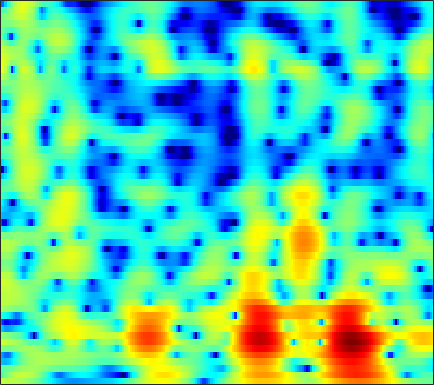

Values plotted in this chart, from the file beside it:
3.402, 3.077, 2.7817, 2.6105, 2.5371, 2.476, 2.4215, 2.3667, 2.2619, 2.1039, 1.8855, 1.6794, 1.3387, 0.91132, 0.53028, -0.060107, -0.73154, -1.2761, -2.0418, -2.8421, -3.6786, -4.3277, -5.2195, -6.1301
-3.672, -2.385, -0.8555, 0.3655, 1.097, 1.866, 2.433, 2.748, 3.039, 3.197, 3.23, 3.174, 2.991, 2.685, 2.376, 1.859, 1.217, 0.6497, -0.231, -1.27, -2.491, -3.542, -5.148, -7.012
-1.474, -1.538, -1.458, -1.229, -0.9874, -0.6102, -0.2077, 0.09117, 0.4698, 0.8123, 1.107, 1.285, 1.457, 1.548, 1.56, 1.503, 1.368, 1.219, 0.9634, 0.6547, 0.3071, 0.03068, -0.3435, -0.7063
-8.932, -9.308, -9.457, -8.992, -8.222, -6.841, -5.342, -4.266, -2.973, -1.857, -0.9126, -0.3117, 0.3586, 0.8893, 1.203, 1.518, 1.729, 1.829, 1.895, 1.898, 1.856, 1.804, 1.718, 1.623
-9.92, -11.24, -13.13, -13.4, -11.94, -9.199, -6.612, -4.968, -3.164, -1.757, -0.668, -0.01986, 0.6604, 1.17, 1.455, 1.724, 1.883, 1.937, 1.932, 1.856, 1.73, 1.62, 1.475, 1.354
0.2212, -0.1233, -0.4808, -0.5819, -0.4867, -0.2431, 0.05046, 0.289, 0.6345, 0.9688, 1.242, 1.391, 1.494, 1.509, 1.472, 1.365, 1.194, 1.016, 0.6822, 0.2056, -0.448, -1.061, -2.026, -3.041
3.885, 3.598, 3.168, 2.759, 2.507, 2.221, 1.918, 1.657, 1.243, 0.7609, 0.1832, -0.3134, -1.044, -1.766, -2.228, -2.594, -2.601, -2.428, -2.138, -1.982, -2.145, -2.572, -3.676, -5.509
0.9003, 0.621, 0.2295, -0.202, -0.4989, -0.7938, -1.027, -1.245, -1.692, -2.406, -3.458, -4.508, -6.431, -9.463, -13.33, -24.05, -14.61, -9.582, -5.666, -3.214, -1.569, -0.6766, 0.2105, 0.9152
-8.032, -9.439, -10.69, -10.9, -10.53, -9.746, -8.886, -8.225, -7.478, -6.937, -6.609, -6.5, -6.411, -6.244, -5.962, -5.414, -4.63, -3.879, -2.68, -1.402, -0.1861, 0.6269, 1.595, 2.45
-12.87, -15.88, -18.64, -18.31, -16.94, -16.16, -16.57, -16.93, -15.97, -13.28, -10.44, -8.654, -6.857, -5.495, -4.603, -3.505, -2.506, -1.837, -0.9965, -0.1952, 0.613, 1.212, 1.99, 2.719
-3.71, -4.619, -5.593, -6.719, -7.597, -8.972, -10.99, -12.32, -11.87, -9.764, -7.554, -6.005, -4.232, -2.959, -2.321, -1.794, -1.442, -1.24, -1.001, -0.7365, -0.3601, 0.09143, 0.8806, 1.786
1.949, 1.634, 1.24, 0.7999, 0.4661, 0.1429, -0.1431, -0.3769, -0.537, -0.4059, -0.1787, -0.1187, -0.1458, -0.2478, -0.4762, -1.114, -2.224, -3.425, -5.67, -8.794, -11.19, -9.82, -6.065, -2.978
2.655, 2.719, 2.699, 2.627, 2.514, 2.336, 2.196, 2.075, 1.836, 1.566, 1.294, 1.06, 0.6145, 0.001689, -0.5482, -1.447, -2.657, -3.773, -5.452, -7.033, -7.914, -7.71, -6.435, -4.859
2.516, 2.685, 2.793, 2.829, 2.794, 2.648, 2.457, 2.314, 2.081, 1.759, 1.396, 1.126, 0.7235, 0.212, -0.2267, -0.8395, -1.506, -2.038, -2.759, -3.405, -3.927, -4.221, -4.48, -4.604
2.941, 3.055, 3.121, 3.065, 2.982, 2.791, 2.486, 2.23, 1.912, 1.584, 1.223, 0.9682, 0.6756, 0.3975, 0.1626, -0.1915, -0.5659, -0.8911, -1.437, -2.121, -2.909, -3.621, -4.77, -6.142
3.577, 3.641, 3.589, 3.357, 3.071, 2.593, 1.978, 1.422, 0.6572, 0.02547, -0.4095, -0.6017, -0.6235, -0.4146, -0.1928, 0.05966, 0.1988, 0.2099, 0.07212, -0.3174, -1.004, -1.756, -3.154, -5.191
2.679, 2.824, 2.768, 2.428, 1.92, 0.9317, -0.3936, -1.722, -4.079, -6.944, -9.268, -9.22, -7.064, -4.658, -3.143, -1.525, -0.3632, 0.2593, 0.8512, 1.183, 1.222, 1.114, 0.8014, 0.3419
-0.2341, 0.1636, 0.3285, 0.1152, -0.3491, -1.417, -2.859, -4.232, -6.678, -9.59, -11.76, -12, -9.982, -7.409, -5.792, -3.947, -2.386, -1.397, -0.3345, 0.4912, 1.14, 1.512, 1.878, 2.14
-1.139, -0.6774, -0.4325, -0.5993, -0.9113, -1.67, -2.823, -3.776, -5.198, -6.789, -8.055, -8.611, -8.878, -8.311, -7.335, -5.757, -4.138, -2.974, -1.614, -0.4916, 0.4416, 1.017, 1.651, 2.181
0.7076, 0.9468, 1.023, 0.7602, 0.4206, -0.2511, -1.343, -2.375, -4.018, -6.354, -9.662, -13.25, -22.75, -18.18, -12.45, -7.948, -5.071, -3.524, -1.935, -0.7584, 0.08585, 0.5642, 1.08, 1.528
2.596, 2.663, 2.618, 2.43, 2.108, 1.574, 0.8618, 0.1134, -1.009, -2.324, -3.855, -4.816, -5.642, -5.559, -4.819, -3.59, -2.376, -1.629, -0.9504, -0.5884, -0.5722, -0.7534, -1.158, -1.576
2.504, 2.493, 2.427, 2.368, 2.234, 1.964, 1.714, 1.424, 0.9638, 0.5754, 0.131, -0.1363, -0.3113, -0.3775, -0.2988, -0.112, 0.03458, 0.0974, 0.003473, -0.4479, -1.376, -2.518, -5.038, -9.788
-0.06541, -0.1855, -0.2451, -0.2204, -0.04781, 0.1102, 0.2286, 0.3448, 0.3366, 0.2761, 0.2191, 0.1197, 0.04312, 0.08472, 0.1325, 0.2939, 0.4792, 0.5861, 0.6682, 0.5262, 0.1517, -0.3221, -1.147, -1.994
-6.524, -7.408, -7.5, -6.513, -5.518, -4.161, -3.265, -2.82, -2.429, -2.467, -2.683, -2.923, -3.315, -3.471, -3.308, -2.704, -1.73, -0.9403, 0.01614, 0.8597, 1.491, 1.847, 2.214, 2.499
-14.13, -19.24, -19.5, -13.3, -10.55, -8.256, -6.71, -6.162, -5.79, -6.023, -6.978, -8.186, -11, -15.73, -17.57, -11.91, -7.151, -4.591, -2.078, -0.2055, 1.2, 2.042, 2.933, 3.618
-8.897, -9.549, -9.925, -9.871, -9.442, -8.874, -8.284, -7.839, -7.593, -7.463, -7.828, -8.309, -9.227, -9.987, -9.792, -8.247, -5.917, -4.245, -2.244, -0.5996, 0.7525, 1.61, 2.559, 3.328
-7.262, -8.016, -9.016, -9.999, -10.68, -10.88, -10.54, -9.792, -8.568, -7.488, -6.506, -5.969, -5.287, -4.702, -4.207, -3.448, -2.612, -1.936, -1.052, -0.1821, 0.6494, 1.24, 1.996, 2.708
-5.631, -6.635, -8.62, -11.59, -15.5, -27.29, -18.81, -13.14, -8.849, -6.121, -4.271, -3.223, -2.219, -1.49, -1.119, -0.7806, -0.6102, -0.551, -0.5193, -0.4775, -0.2859, 0.008866, 0.6418, 1.467
-2.613, -3.086, -4.057, -5.033, -5.828, -6.204, -5.689, -4.614, -3.033, -1.481, -0.274, 0.4491, 1.08, 1.402, 1.415, 1.113, 0.4279, -0.393, -1.925, -3.96, -5.953, -6.342, -4.665, -2.195
-1.7, -1.655, -1.567, -1.444, -1.247, -0.9002, -0.3309, 0.1397, 0.8879, 1.559, 2.162, 2.463, 2.7, 2.639, 2.392, 1.728, 0.6386, -0.5464, -2.72, -5.804, -9.562, -10.83, -8.117, -4.897
-3.736, -3.419, -2.758, -2.007, -1.34, -0.4461, 0.4462, 1.07, 1.814, 2.441, 2.907, 3.138, 3.265, 3.159, 2.921, 2.384, 1.592, 0.855, -0.29, -1.472, -2.529, -3.116, -3.588, -3.77
-9.449, -8.853, -7.131, -4.91, -3.38, -1.521, -0.00984, 0.9681, 2.009, 2.83, 3.396, 3.691, 3.872, 3.853, 3.697, 3.32, 2.749, 2.215, 1.363, 0.3818, -0.7295, -1.652, -3.053, -4.755
-22.42, -20.4, -12.04, -7.367, -4.854, -2.356, -0.4391, 0.6915, 1.903, 2.797, 3.428, 3.744, 3.966, 3.985, 3.868, 3.557, 3.07, 2.603, 1.84, 0.9066, -0.2038, -1.188, -2.741, -4.724
-7.747, -7.193, -5.936, -4.3, -3.043, -1.472, -0.09229, 0.7774, 1.75, 2.474, 2.996, 3.229, 3.384, 3.334, 3.187, 2.842, 2.363, 1.915, 1.237, 0.4635, -0.3814, -1.058, -2.007, -2.982
-3.749, -3.352, -2.7, -1.859, -1.206, -0.2639, 0.6081, 1.227, 1.9, 2.427, 2.744, 2.86, 2.828, 2.6, 2.311, 1.784, 1.136, 0.5938, -0.1567, -0.8681, -1.5, -1.887, -2.293, -2.538
-2.109, -2.013, -1.661, -1.117, -0.5337, 0.3056, 1.193, 1.789, 2.462, 2.922, 3.129, 3.124, 2.857, 2.333, 1.757, 0.7882, -0.3982, -1.365, -2.686, -3.85, -4.617, -4.824, -4.588, -3.962
-2.895, -3.76, -4.346, -3.655, -2.418, -0.5199, 1.191, 2.22, 3.256, 3.864, 4.096, 3.988, 3.514, 2.622, 1.674, 0.02087, -2.122, -4.07, -7.226, -11.13, -14.96, -14.9, -11.19, -7.622
-4.745, -8.116, -17.01, -11.59, -6.006, -1.682, 1.009, 2.439, 3.7, 4.414, 4.615, 4.447, 3.821, 2.672, 1.477, -0.6564, -3.439, -6.012, -10.09, -14.54, -17.57, -17.18, -13.52, -9.348
-1.464, -1.929, -2.171, -1.643, -0.8108, 0.5324, 1.863, 2.677, 3.509, 3.977, 4.047, 3.856, 3.199, 2.099, 0.9471, -1.073, -3.715, -6.233, -10.55, -16.95, -24.37, -18.78, -12.79, -8.889
-0.7684, -0.6859, -0.4372, 0.04867, 0.4972, 1.235, 1.997, 2.497, 3.065, 3.401, 3.476, 3.347, 2.878, 2.094, 1.28, -0.08799, -1.734, -3.127, -5.027, -6.678, -7.676, -7.858, -7.413, -6.479
-2.37, -2.336, -2, -1.352, -0.7076, 0.2982, 1.28, 1.977, 2.733, 3.269, 3.57, 3.608, 3.444, 3.023, 2.536, 1.699, 0.6644, -0.2144, -1.433, -2.686, -3.891, -4.735, -5.741, -6.514
-6.845, -7.992, -8.33, -6.535, -4.525, -2.094, -0.06476, 1.156, 2.419, 3.339, 3.928, 4.178, 4.28, 4.117, 3.844, 3.283, 2.502, 1.787, 0.6456, -0.7334, -2.418, -3.958, -6.603, -10.5
-9.59, -12.65, -15.12, -10.36, -6.907, -3.464, -1.022, 0.3577, 1.796, 2.824, 3.523, 3.874, 4.096, 4.084, 3.934, 3.547, 2.96, 2.394, 1.439, 0.2708, -1.148, -2.404, -4.324, -6.433
-4.73, -4.831, -4.636, -3.897, -3.028, -1.772, -0.5448, 0.3082, 1.259, 2.011, 2.572, 2.853, 3.062, 3.097, 3.002, 2.734, 2.319, 1.911, 1.259, 0.4916, -0.3615, -1.03, -1.925, -2.714
-1.813, -1.718, -1.537, -1.234, -0.9423, -0.4669, 0.09078, 0.5088, 1.041, 1.523, 1.89, 2.072, 2.214, 2.206, 2.109, 1.877, 1.538, 1.225, 0.7722, 0.2758, -0.2406, -0.6273, -1.132, -1.599
0.5279, 0.3835, 0.1817, -0.01476, -0.1279, -0.08618, 0.1406, 0.4068, 0.8769, 1.326, 1.672, 1.851, 1.919, 1.798, 1.612, 1.253, 0.8143, 0.4858, 0.06697, -0.2813, -0.5722, -0.7767, -1.039, -1.349
3.281, 2.634, 1.468, 0.02518, -1.009, -1.882, -1.653, -0.8162, 0.4698, 1.54, 2.266, 2.544, 2.539, 2.172, 1.672, 0.7623, -0.2792, -0.9915, -1.65, -1.783, -1.521, -1.25, -1.003, -1.015
6.104, 5.064, 2.968, -0.3554, -4.315, -17.15, -8.608, -3.263, 0.4325, 2.46, 3.476, 3.718, 3.527, 2.724, 1.669, -0.4552, -3.654, -7.166, -12.1, -8.703, -4.562, -2.6, -1.112, -0.5424
5.56, 4.887, 3.684, 2.273, 1.27, 0.3489, 0.2752, 0.6587, 1.427, 2.032, 2.239, 2.097, 1.551, 0.5308, -0.5493, -2.43, -4.678, -6.406, -7.801, -7.016, -5.104, -3.751, -2.479, -1.842
4.352, 4.006, 3.447, 2.876, 2.501, 2.062, 1.786, 1.692, 1.579, 1.368, 0.9669, 0.5111, -0.3743, -1.593, -2.668, -4.106, -5.331, -5.914, -5.925, -5.271, -4.235, -3.404, -2.423, -1.745
3.472, 3.11, 2.554, 1.997, 1.633, 1.338, 1.251, 1.272, 1.246, 1.083, 0.6826, 0.1536, -0.986, -2.681, -4.445, -7.682, -12.06, -13.92, -10.6, -6.83, -4.133, -2.635, -1.139, -0.09897
1.771, 0.9239, -0.547, -2.207, -3.212, -3.357, -2.348, -1.4, -0.2734, 0.4452, 0.6714, 0.5003, -0.1699, -1.399, -2.691, -4.911, -7.233, -7.966, -6.474, -4.004, -1.849, -0.5681, 0.7657, 1.732
-0.4499, -1.706, -4.338, -8.946, -15.59, -15.88, -7.741, -4.569, -1.984, -0.4612, 0.3572, 0.6252, 0.6363, 0.3256, -0.03561, -0.5515, -0.9374, -1.028, -0.8412, -0.3374, 0.3271, 0.8474, 1.492, 2.018
-0.8455, -1.36, -2.246, -3.131, -3.539, -3.421, -2.571, -1.729, -0.6371, 0.2308, 0.8067, 1.052, 1.14, 1.028, 0.8387, 0.5186, 0.219, 0.05442, -0.0685, -0.042, 0.1239, 0.3206, 0.6121, 0.8901
-0.4185, -0.3506, -0.2654, -0.1362, 0.02834, 0.3345, 0.7459, 1.078, 1.515, 1.85, 2.022, 2.019, 1.821, 1.41, 0.9745, 0.2571, -0.5466, -1.14, -1.768, -2.093, -2.049, -1.827, -1.405, -0.9806
-0.6528, -0.2916, 0.2416, 0.8248, 1.277, 1.887, 2.453, 2.833, 3.214, 3.417, 3.404, 3.224, 2.738, 1.913, 1.05, -0.4807, -2.543, -4.462, -7.21, -8.703, -7.586, -6.087, -4.338, -3.147
-3.256, -2.778, -1.784, -0.5251, 0.4622, 1.699, 2.748, 3.385, 4.005, 4.355, 4.414, 4.255, 3.744, 2.85, 1.881, 0.0966, -2.418, -4.979, -9.53, -12.93, -9.911, -7.398, -5.222, -4.063
-12.96, -12.65, -8.469, -4.596, -2.343, -0.04814, 1.667, 2.637, 3.599, 4.209, 4.492, 4.498, 4.229, 3.658, 3.031, 1.953, 0.6651, -0.3646, -1.647, -2.569, -3.027, -3.165, -3.32, -3.658
